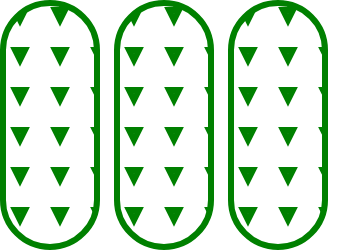
t = 0.00 s
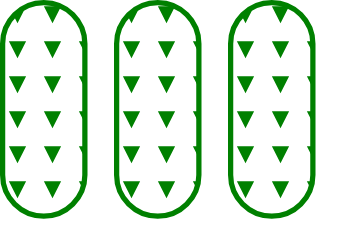
t = 0.38 s
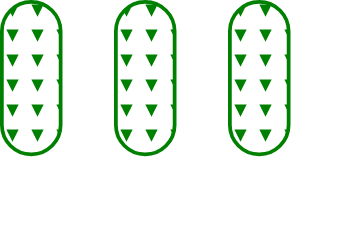
t = 1.13 s
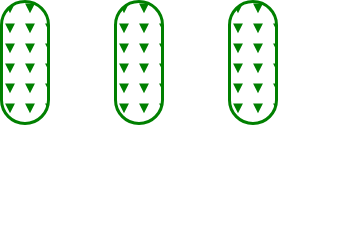
t = 1.50 s
t = 1.88 s: frame unchanged from t = 1.13 s, image omitted
t = 2.63 s: frame unchanged from t = 0.38 s, image omitted

The animated SVG that drew these frames (rendered in a browser with its animation timeline set to each time). Animation: 3 SMIL elements (animateTransform=3); one cycle of 3.00 s, repeats indefinitely.

<svg width="351" height="250" xmlns="http://www.w3.org/2000/svg"><g transform="translate(0)"><g style="stroke:green;stroke-width:6;"><g style="fill:url(#pattern);"><defs><pattern id="pattern" x="0" y="0" width="40" height="40" patternUnits="userSpaceOnUse"><polygon points="15,10 25,10 20,20"></polygon></pattern></defs><rect x="3" y="3" width="94" height="244" rx="47" ry="47"><animateTransform attributeType="xml" attributeName="transform" type="scale" values="1,1; 0.5,0.5; 1,1" begin="0s" dur="3s" repeatCount="indefinite"></animateTransform></rect></g></g></g><g transform="translate(114)"><g style="stroke:green;stroke-width:6;"><g style="fill:url(#pattern);"><defs><pattern id="pattern" x="0" y="0" width="40" height="40" patternUnits="userSpaceOnUse"><polygon points="15,10 25,10 20,20"></polygon></pattern></defs><rect x="3" y="3" width="94" height="244" rx="47" ry="47"><animateTransform attributeType="xml" attributeName="transform" type="scale" values="1,1; 0.5,0.5; 1,1" begin="0s" dur="3s" repeatCount="indefinite"></animateTransform></rect></g></g></g><g transform="translate(228)"><g style="stroke:green;stroke-width:6;"><g style="fill:url(#pattern);"><defs><pattern id="pattern" x="0" y="0" width="40" height="40" patternUnits="userSpaceOnUse"><polygon points="15,10 25,10 20,20"></polygon></pattern></defs><rect x="3" y="3" width="94" height="244" rx="47" ry="47"><animateTransform attributeType="xml" attributeName="transform" type="scale" values="1,1; 0.5,0.5; 1,1" begin="0s" dur="3s" repeatCount="indefinite"></animateTransform></rect></g></g></g></svg>